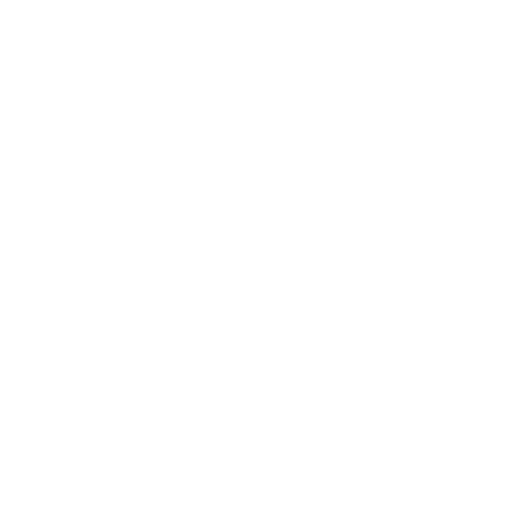
t = 0.00 s
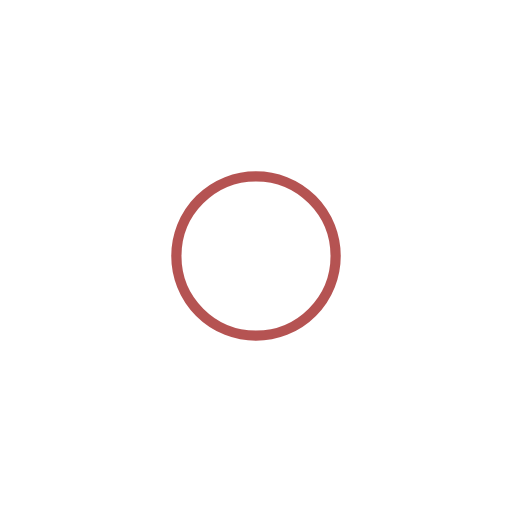
t = 0.25 s
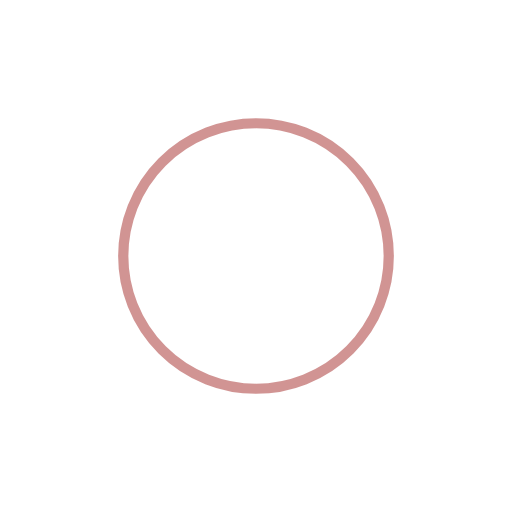
t = 0.50 s
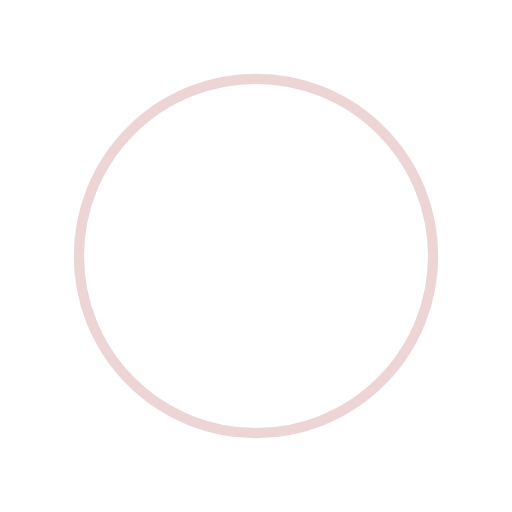
t = 0.75 s

The animated SVG that drew these frames (rendered in a browser with its animation timeline set to each time). Animation: 4 SMIL elements (animate=4); one cycle of 1.00 s, repeats indefinitely.

<?xml version="1.0" encoding="utf-8"?>
<svg xmlns="http://www.w3.org/2000/svg" xmlns:xlink="http://www.w3.org/1999/xlink" style="margin: auto; background: none; display: block; shape-rendering: auto;" width="30px" height="30px" viewBox="0 0 100 100" preserveAspectRatio="xMidYMid">
<circle cx="50" cy="50" r="0" fill="none" stroke="#a32a29" stroke-width="2">
  <animate attributeName="r" repeatCount="indefinite" dur="1s" values="0;40" keyTimes="0;1" keySplines="0 0.2 0.8 1" calcMode="spline" begin="0s"></animate>
  <animate attributeName="opacity" repeatCount="indefinite" dur="1s" values="1;0" keyTimes="0;1" keySplines="0.2 0 0.8 1" calcMode="spline" begin="0s"></animate>
</circle><circle cx="50" cy="50" r="0" fill="none" stroke="#ffffff" stroke-width="2">
  <animate attributeName="r" repeatCount="indefinite" dur="1s" values="0;40" keyTimes="0;1" keySplines="0 0.2 0.8 1" calcMode="spline" begin="-0.5s"></animate>
  <animate attributeName="opacity" repeatCount="indefinite" dur="1s" values="1;0" keyTimes="0;1" keySplines="0.2 0 0.8 1" calcMode="spline" begin="-0.5s"></animate>
</circle>
<!-- [ldio] generated by https://loading.io/ --></svg>
